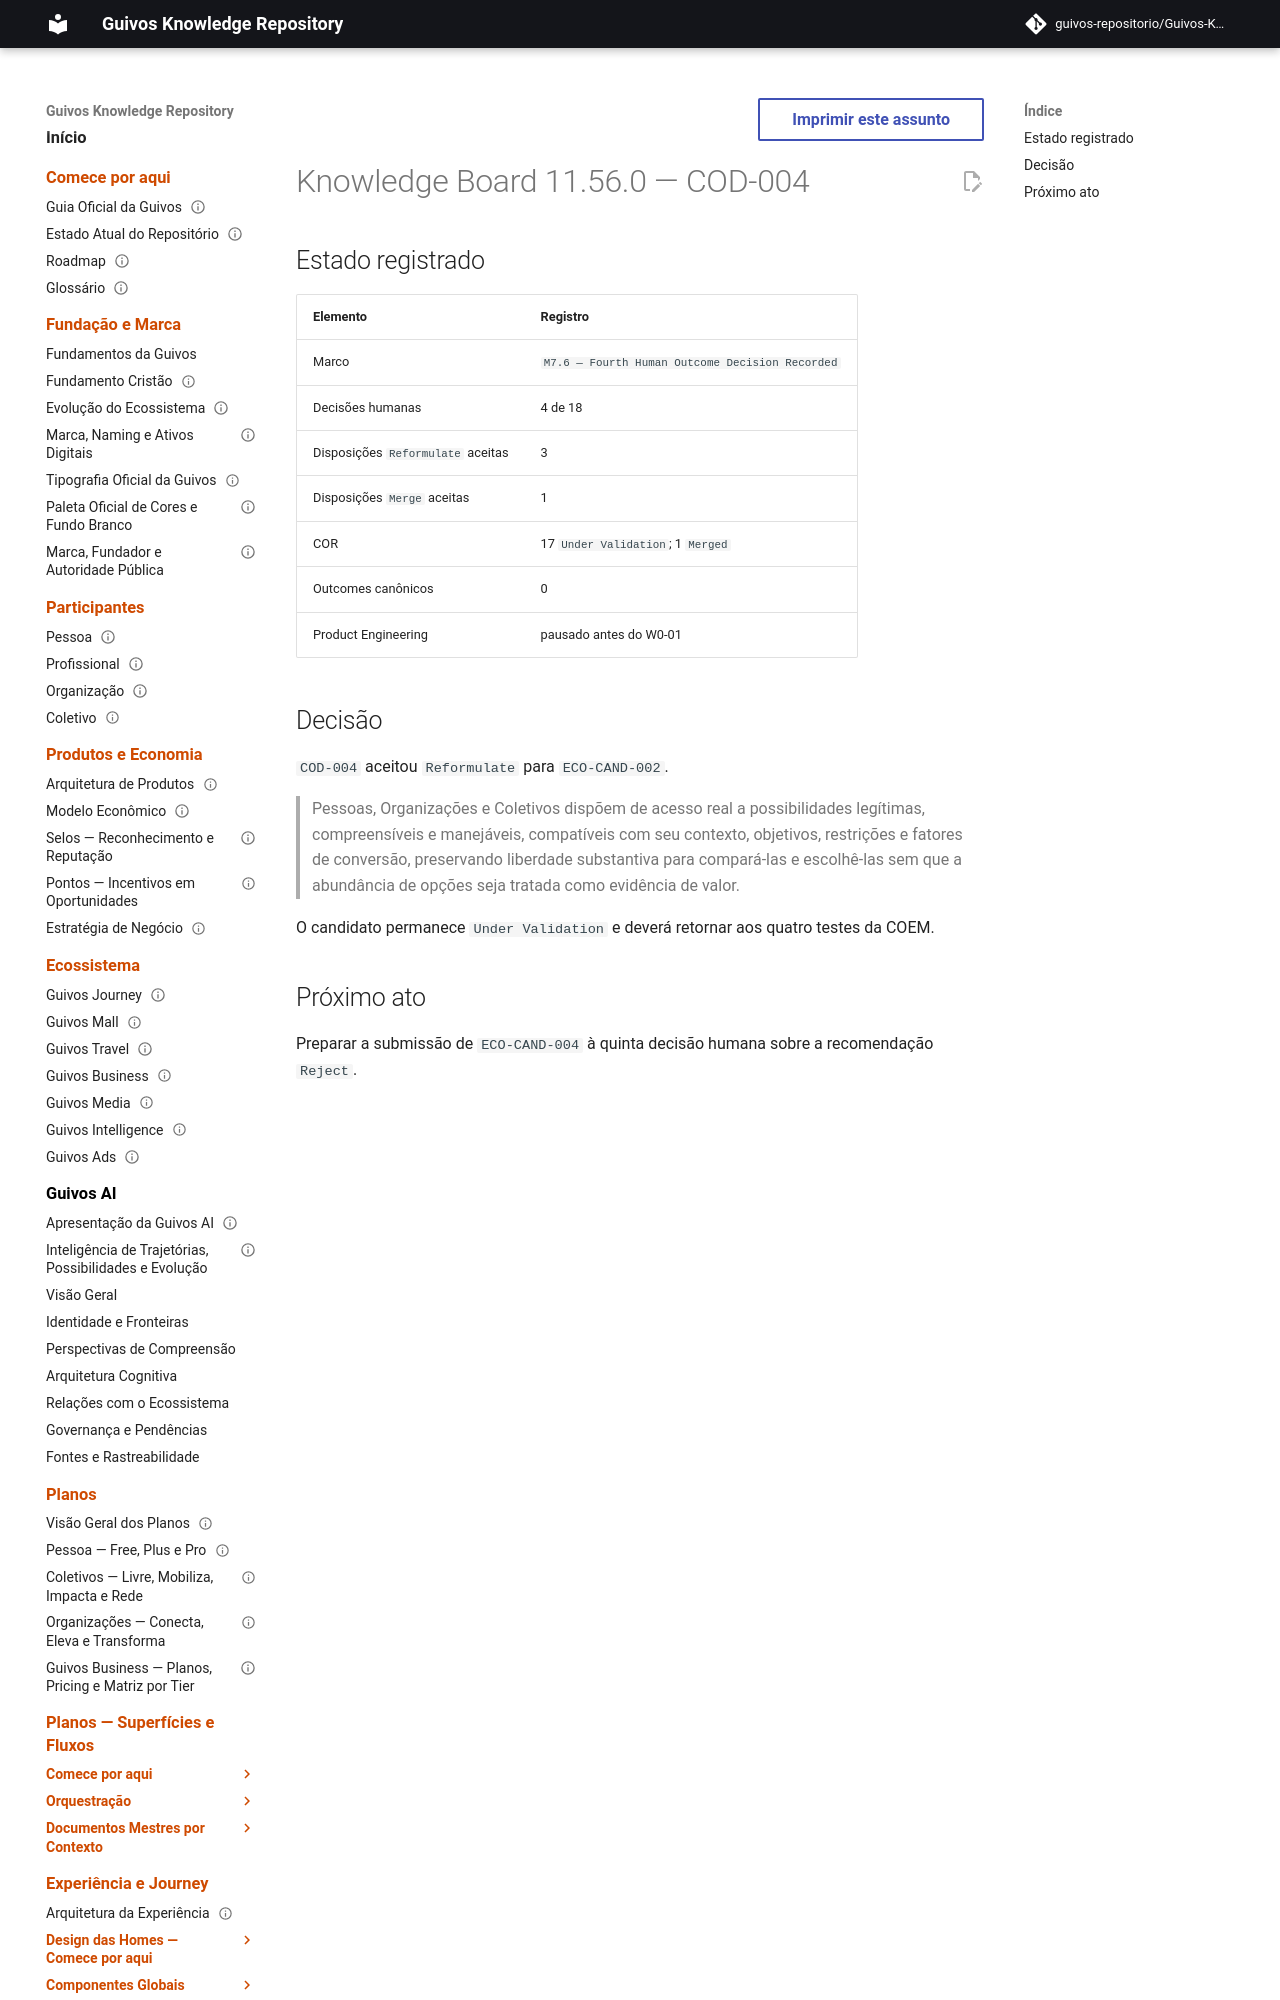

repository: guivos-repositorio/Guivos-Knowledge-Repository · page: project/knowledge-board-11.56.0/index.html · generator: mkdocs

---
id: GKR-KNOWLEDGE-BOARD-11.56.0
title: Knowledge Board 11.56.0 — COD-004
status: historical
version: 11.56.0
owner: Guivos
last_updated: 2026-07-25
related:
  - GKR-STATE-001
  - ROADMAP-11.56.0
  - BA-STR-002-COR-001
  - BA-STR-002-CODR-001
  - COD-004
  - M7.6
normative: false
---

# Knowledge Board 11.56.0 — COD-004
